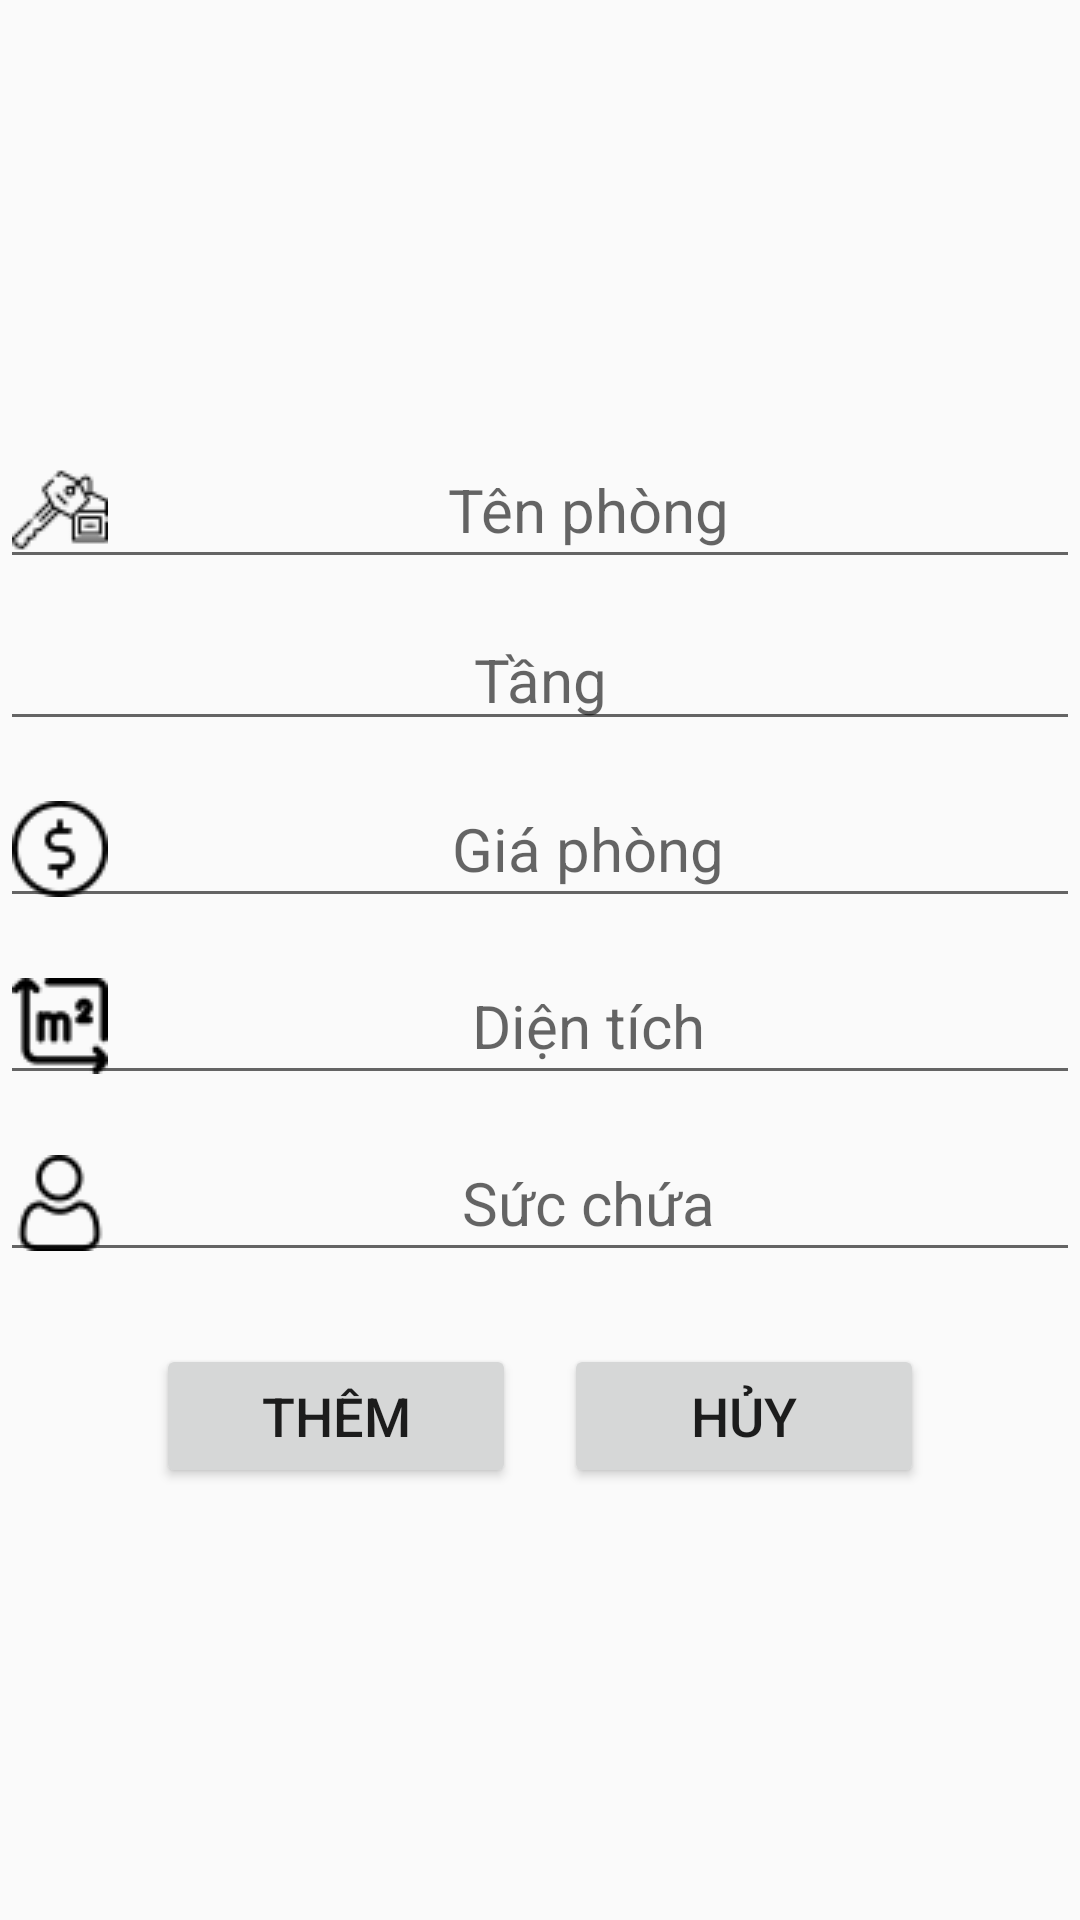

Layout XML and referenced resources for this Android screen:
<!-- AndroidManifest.xml: application theme AppTheme -->
<!-- res/layout/activity_them_phong_tro.xml -->
<?xml version="1.0" encoding="utf-8"?>
<androidx.core.widget.NestedScrollView xmlns:android="http://schemas.android.com/apk/res/android"
    xmlns:app="http://schemas.android.com/apk/res-auto"
    xmlns:tools="http://schemas.android.com/tools"
    android:layout_width="match_parent"
    android:layout_height="match_parent"
    tools:context=".phongtro.ThemPhTr.ThemPhongTroActivity">

    <androidx.constraintlayout.widget.ConstraintLayout
        android:layout_width="match_parent"
        android:layout_height="wrap_content"
        android:layout_gravity="center_vertical">

        <EditText
            android:id="@+id/ten_phong_edt"
            android:layout_width="match_parent"
            android:layout_height="wrap_content"
            android:drawableLeft="@drawable/hotel_key"
            android:hint="Tên phòng"
            android:gravity="center"
            android:textSize="20sp"
            app:layout_constraintEnd_toEndOf="parent"
            app:layout_constraintStart_toStartOf="parent"
            app:layout_constraintTop_toTopOf="parent" />

        <EditText
            android:id="@+id/tang_edt"
            android:layout_width="match_parent"
            android:layout_height="wrap_content"
            android:textSize="20sp"
            app:layout_constraintEnd_toEndOf="parent"
            app:layout_constraintStart_toStartOf="parent"
            app:layout_constraintTop_toBottomOf="@+id/ten_phong_edt"
            android:layout_marginTop="10dp"
            android:drawableLeft="@drawable/floor"
            android:hint="Tầng"
            android:gravity="center"/>

        <EditText
            android:id="@+id/gia_phong_edt"
            android:layout_width="match_parent"
            android:layout_height="wrap_content"
            android:textSize="20sp"
            app:layout_constraintEnd_toEndOf="parent"
            app:layout_constraintStart_toStartOf="parent"
            app:layout_constraintTop_toBottomOf="@+id/tang_edt"
            android:layout_marginTop="10dp"
            android:drawableLeft="@drawable/price"
            android:hint="Giá phòng"
            android:gravity="center"/>

        <EditText
            android:id="@+id/dt_edt"
            android:layout_width="match_parent"
            android:layout_height="wrap_content"
            android:textSize="20sp"
            app:layout_constraintEnd_toEndOf="parent"
            app:layout_constraintStart_toStartOf="parent"
            app:layout_constraintTop_toBottomOf="@+id/gia_phong_edt"
            android:layout_marginTop="10dp"
            android:drawableLeft="@drawable/area"
            android:hint="Diện tích"
            android:gravity="center"/>

        <EditText
            android:id="@+id/suc_chua_edt"
            android:layout_width="match_parent"
            android:layout_height="wrap_content"
            android:textSize="20sp"
            app:layout_constraintEnd_toEndOf="parent"
            app:layout_constraintStart_toStartOf="parent"
            app:layout_constraintTop_toBottomOf="@+id/dt_edt"
            android:layout_marginTop="10dp"
            android:drawableLeft="@drawable/user"
            android:hint="Sức chứa"
            android:gravity="center"/>

        <Button
            android:id="@+id/edit_room_btn"
            android:layout_width="120dp"
            android:layout_height="wrap_content"
            android:layout_marginLeft="52dp"
            android:layout_marginStart="52dp"
            android:layout_marginTop="24dp"
            android:text="Thêm"
            android:textSize="18sp"
            app:layout_constraintStart_toStartOf="parent"
            app:layout_constraintTop_toBottomOf="@+id/suc_chua_edt"
            android:onClick="createRoomOnCLick"/>

        <Button
            android:id="@+id/cancel_edit_new_room_btn"
            android:layout_width="120dp"
            android:layout_height="wrap_content"
            android:layout_marginEnd="52dp"
            android:layout_marginRight="52dp"
            android:layout_marginTop="24dp"
            android:text="Hủy"
            android:textSize="18sp"
            app:layout_constraintEnd_toEndOf="parent"
            app:layout_constraintTop_toBottomOf="@+id/suc_chua_edt"
            android:onClick="cancelCreateRoomOnCLick"/>

    </androidx.constraintlayout.widget.ConstraintLayout>
    


</androidx.core.widget.NestedScrollView>
<!-- resources referenced by this layout -->
<resources>
  <!-- drawable area: png bitmap (drawable, 789 bytes) -->
  <!-- drawable hotel_key: png bitmap (drawable, 808 bytes) -->
  <!-- drawable price: png bitmap (drawable, 908 bytes) -->
  <!-- drawable user: png bitmap (drawable, 862 bytes) -->
  <style name="AppTheme" parent="Theme.AppCompat.Light.DarkActionBar">
          
          <item name="colorPrimary">@color/actionBar</item>
  
  
      </style>
  <color name="actionBar">#1a3365</color>
</resources>
